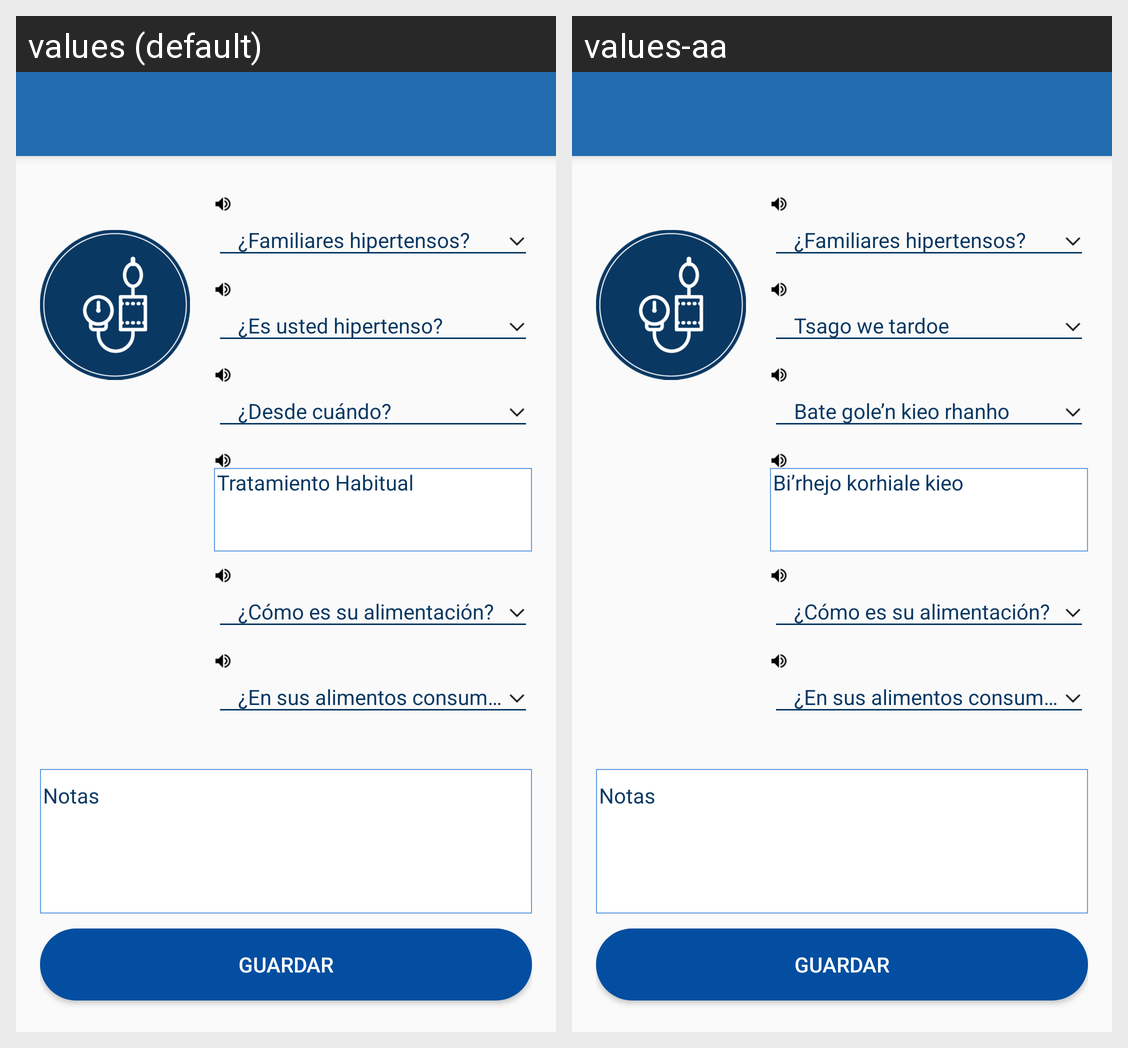

The Android screen above is rendered under two locales of the same app. Produce the string resources it draws, with the default and per-locale values.
Android screen res/layout/activity_hipertension.xml rendered under 2 locales, left to right: values (default), values-aa. Device: Nexus 5 (rendered at 1080×1920; each locale shown at half size, 540×960, under a caption strip naming it); theme AppTheme.
Strings drawn on this screen, with the default value and each locale's value (text and hints the layout hard-codes, and strings that could not be matched under every locale, appear in the picture but are not listed):

hipertension_preg_fam_hint
  values: ¿Familiares hipertensos?
  values-aa: ¿Familiares hipertensos?  [not translated; the default value is used]

hipertension_preg_diag
  values: ¿Es usted hipertenso?
  values-aa: Tsago we tardoe

preg_g1_desde
  values: ¿Desde cuándo?
  values-aa: Bate gole’n kieo rhanho

hipertension_preg_tratamiento
  values: Tratamiento Habitual
  values-aa: Bi’rhejo korhiale kieo

hipertension_preg_alimentacion
  values: ¿Cómo es su alimentación?
  values-aa: ¿Cómo es su alimentación?

hipertension_preg_alimentacion_consume
  values: ¿En sus alimentos consume?
  values-aa: ¿En sus alimentos consume?

notas
  values: Notas
  values-aa: Notas

guardar
  values: Guardar
  values-aa: Guardar
